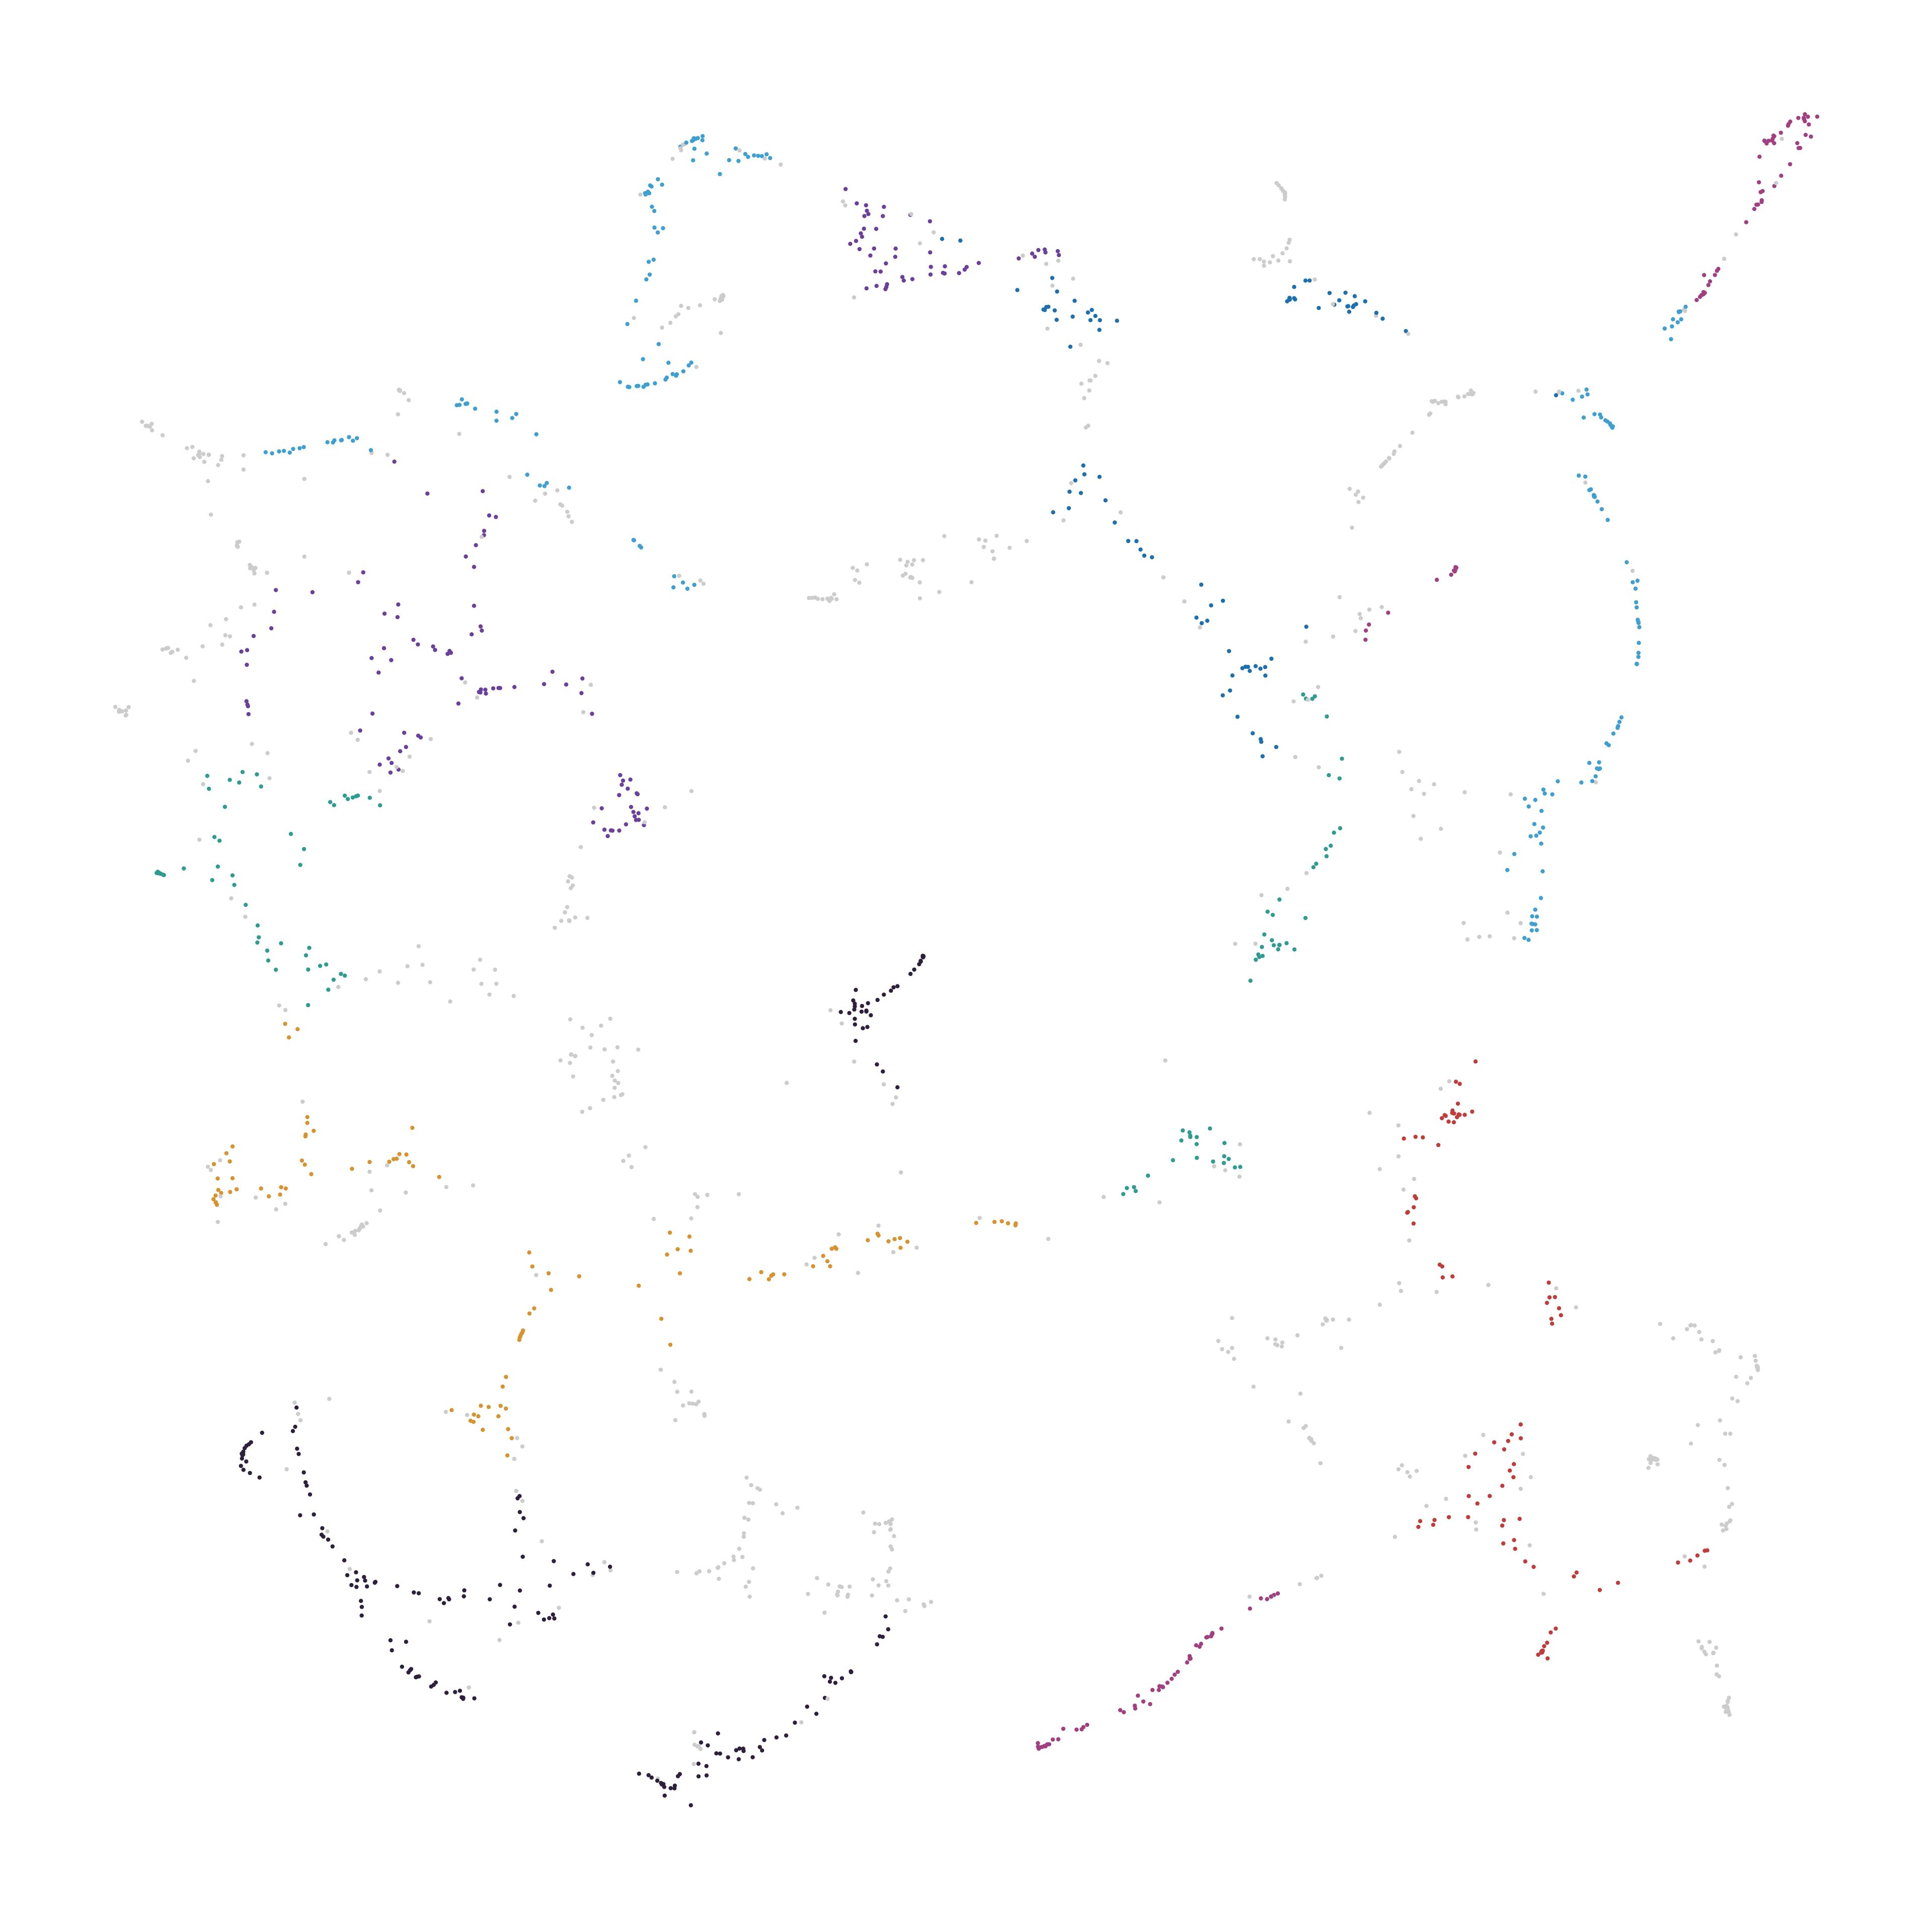

The table this chart was drawn from, first rows:
node_id, cluster, color_hex
1634610220, -1, #CCCCCC
1634610233, 8, #2e1f3c
1634610248, 8, #2e1f3c
1634610275, 8, #2e1f3c
1634610285, 8, #2e1f3c
1634610293, 8, #2e1f3c
1634610294, 8, #2e1f3c
1634610305, 8, #2e1f3c
1634610315, 8, #2e1f3c
1634610447, 9, #a13f82
1634610514, -1, #CCCCCC
1634610547, -1, #CCCCCC
1634610549, 5, #2e9c90
1634610552, -1, #CCCCCC
1634610558, -1, #CCCCCC
1634610559, -1, #CCCCCC
1634610577, -1, #CCCCCC
1634610579, 1, #a13f82
1634610580, -1, #CCCCCC
1634610582, -1, #CCCCCC
1634610587, -1, #CCCCCC
1634610589, 1, #a13f82
1634610599, 11, #1d6faf
1634610600, 1, #a13f82
1634610615, -1, #CCCCCC
1634610629, 12, #3f9fd1
1634610633, 12, #3f9fd1
1634610649, -1, #CCCCCC
1634610656, -1, #CCCCCC
1634610658, 12, #3f9fd1
1634610660, 11, #1d6faf
1634610674, -1, #CCCCCC
1634610695, 12, #3f9fd1
1634610697, -1, #CCCCCC
1634610706, 12, #3f9fd1
1634610725, 12, #3f9fd1
1634610734, 12, #3f9fd1
1634610735, -1, #CCCCCC
1634610754, 12, #3f9fd1
1634610758, -1, #CCCCCC
1998670952, 8, #2e1f3c
1998670954, 14, #d8922f
1998670956, -1, #CCCCCC
1998670958, -1, #CCCCCC
1998670966, 6, #d8922f
1998670968, -1, #CCCCCC
1998670970, -1, #CCCCCC
1998670975, -1, #CCCCCC
1998670988, 10, #6b3f9b
1998670992, 6, #d8922f
1998670993, 10, #6b3f9b
1998671000, -1, #CCCCCC
1998671002, 10, #6b3f9b
1998671003, 10, #6b3f9b
1998671012, -1, #CCCCCC
1998671013, -1, #CCCCCC
1998671016, 4, #3f9fd1
1998671017, -1, #CCCCCC
1998671019, -1, #CCCCCC
1998671020, -1, #CCCCCC
... 1,703 more rows
